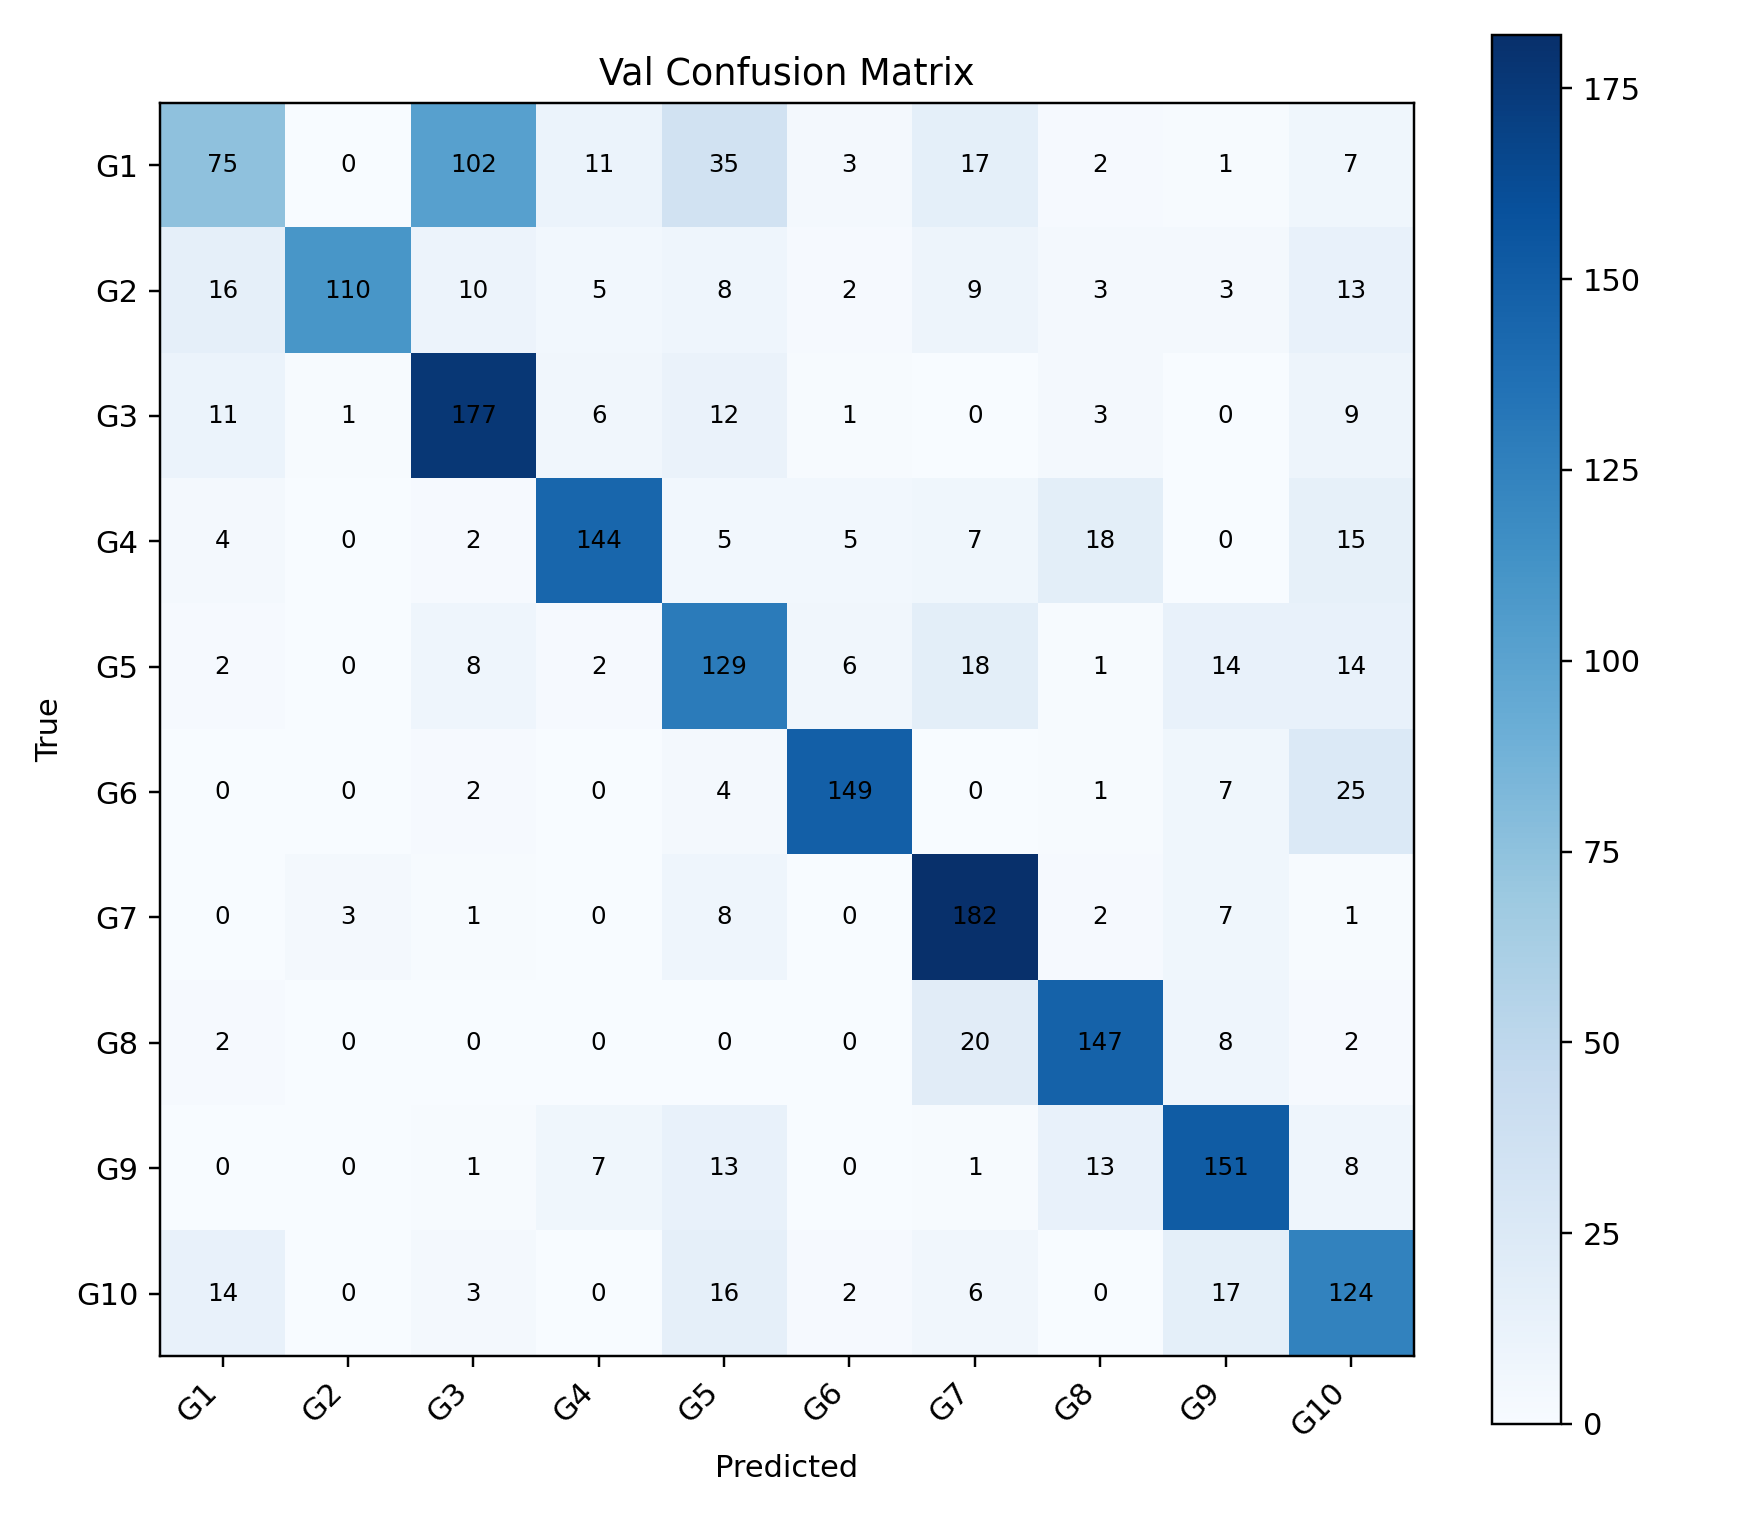

Values plotted in this chart, from the file beside it:
, G1, G2, G3, G4, G5, G6, G7, G8, G9, G10
G1, 75, 0, 102, 11, 35, 3, 17, 2, 1, 7
G2, 16, 110, 10, 5, 8, 2, 9, 3, 3, 13
G3, 11, 1, 177, 6, 12, 1, 0, 3, 0, 9
G4, 4, 0, 2, 144, 5, 5, 7, 18, 0, 15
G5, 2, 0, 8, 2, 129, 6, 18, 1, 14, 14
G6, 0, 0, 2, 0, 4, 149, 0, 1, 7, 25
G7, 0, 3, 1, 0, 8, 0, 182, 2, 7, 1
G8, 2, 0, 0, 0, 0, 0, 20, 147, 8, 2
G9, 0, 0, 1, 7, 13, 0, 1, 13, 151, 8
G10, 14, 0, 3, 0, 16, 2, 6, 0, 17, 124
